Dataset: Dataset 2 (GitHub, fanweiying/Symmetry-recognition). Classes: 10-fold symmetry order, 12-fold symmetry order, 14-fold symmetry order, 16-fold symmetry order, 18-fold symmetry order, 20-fold symmetry order, 2-fold symmetry order, 3-fold symmetry order, 4-fold symmetry order, 5-fold symmetry order, 6-fold symmetry order, 7-fold symmetry order, 8-fold symmetry order, 9-fold symmetry order.

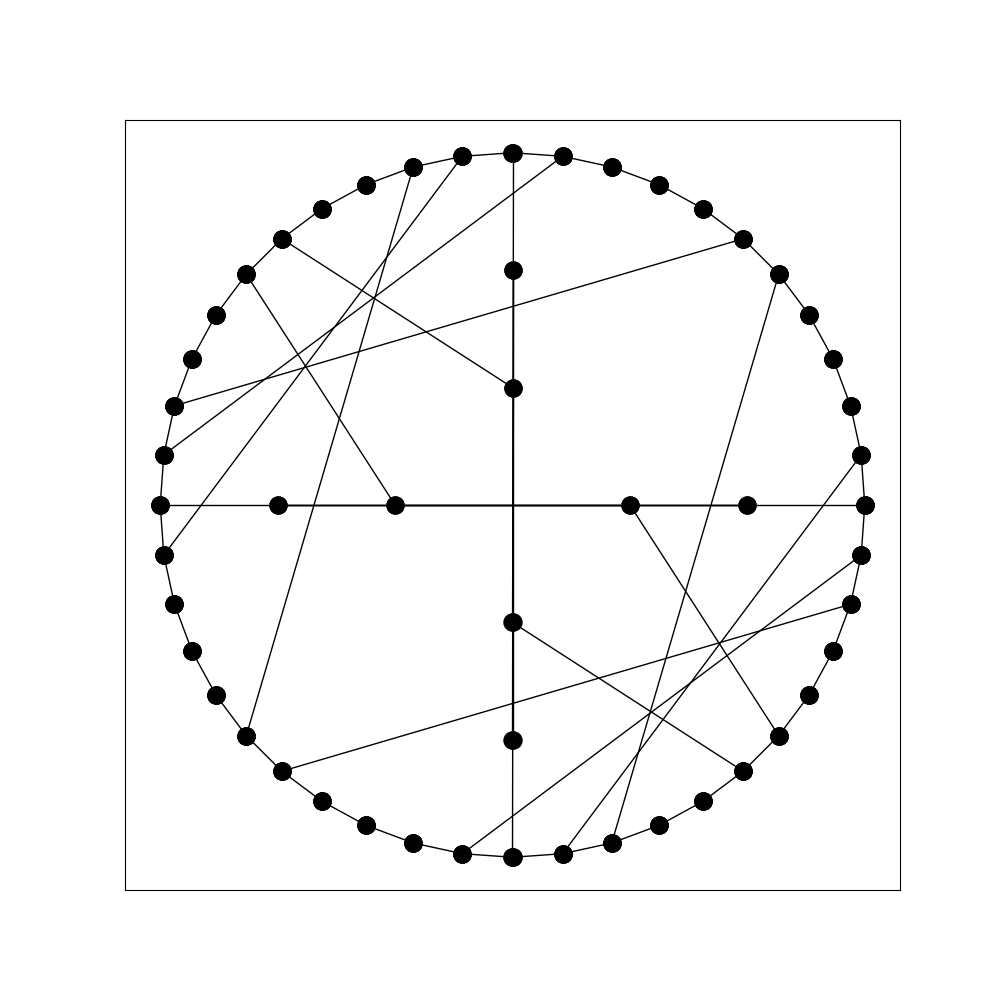
Label: 4-fold symmetry order

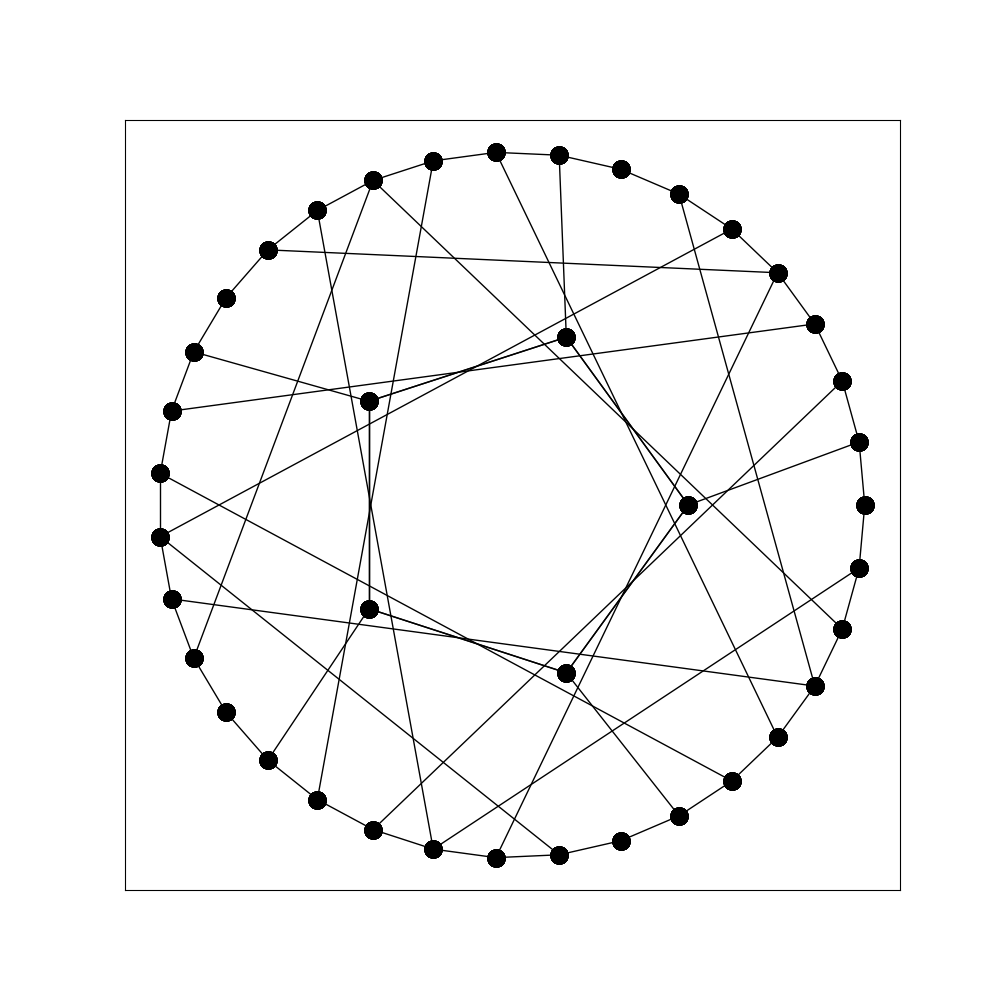
Label: 5-fold symmetry order

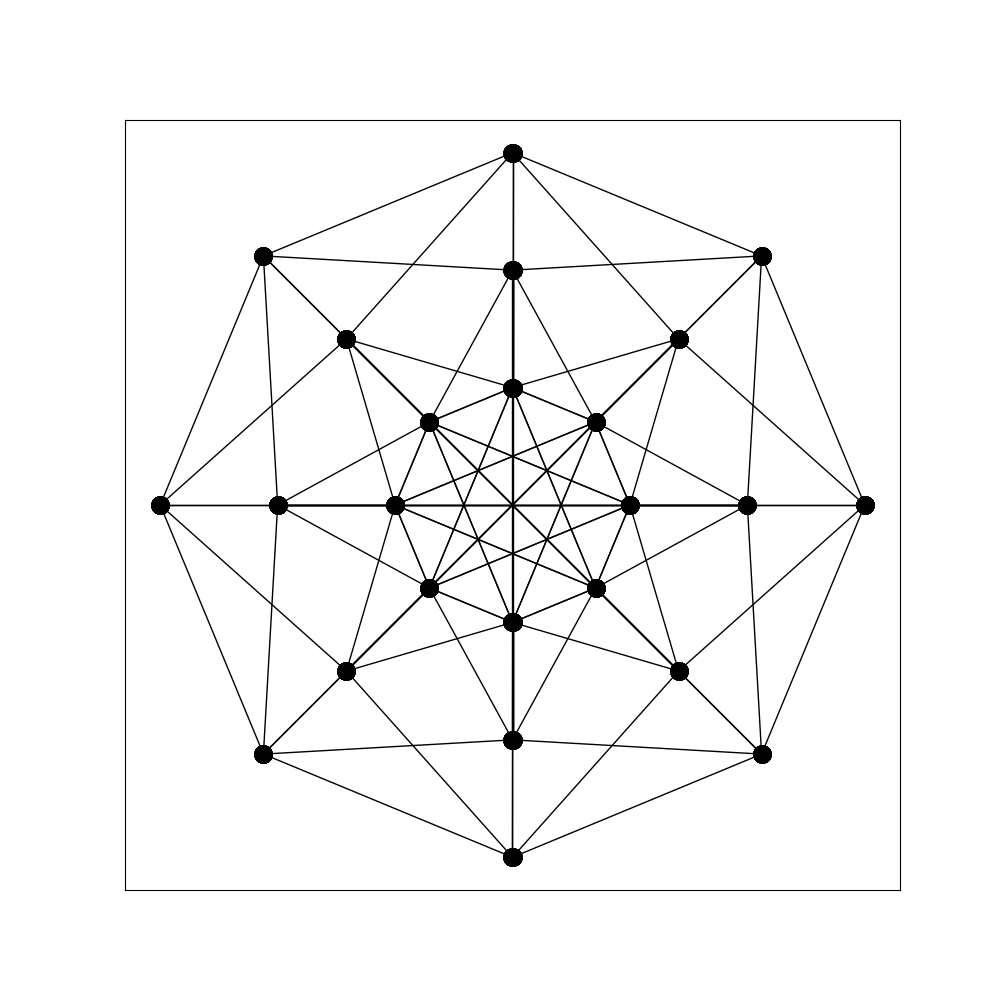
Label: 16-fold symmetry order

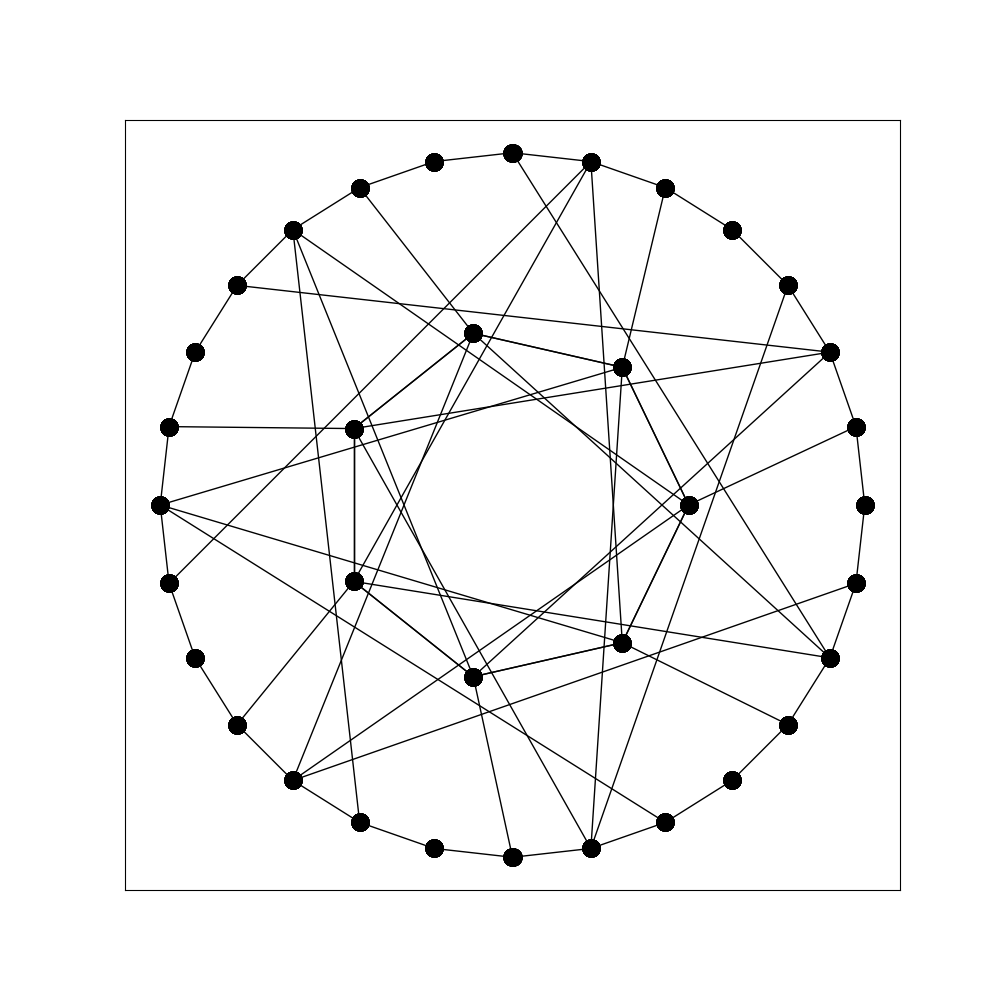
Label: 7-fold symmetry order

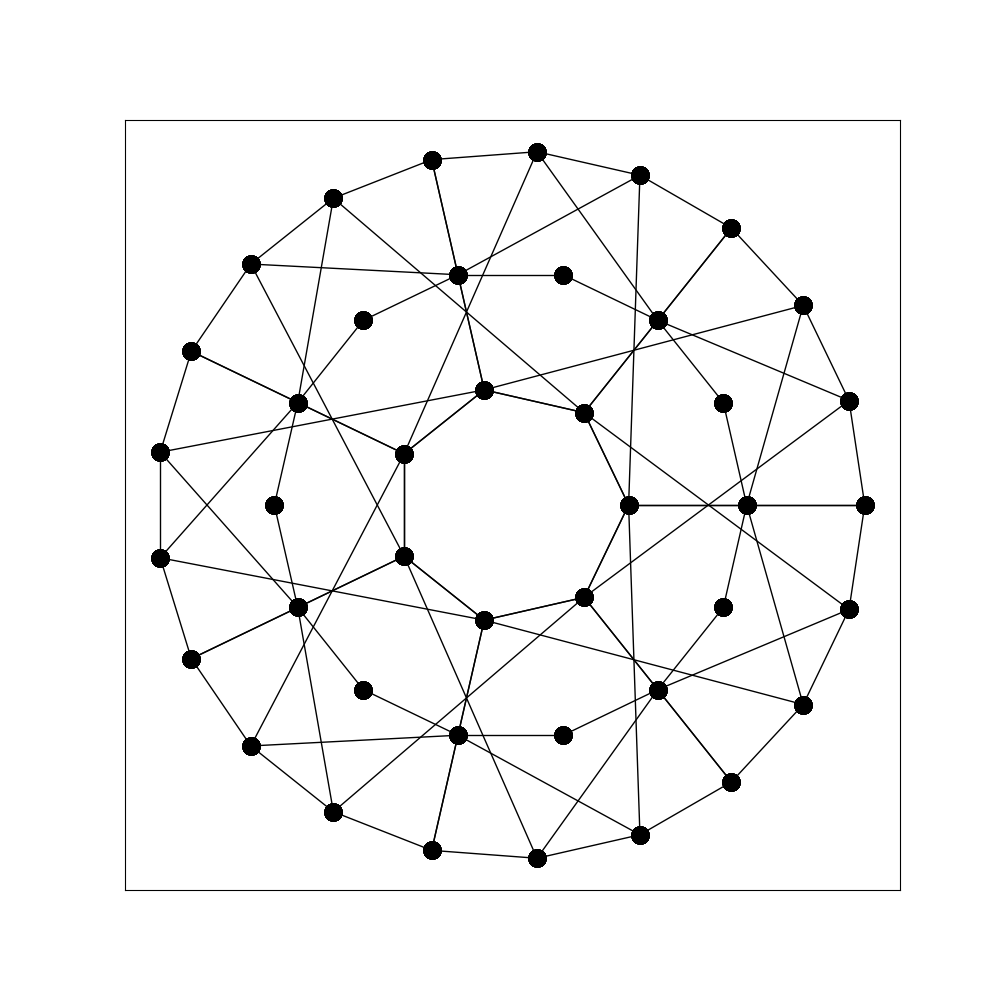
Label: 14-fold symmetry order

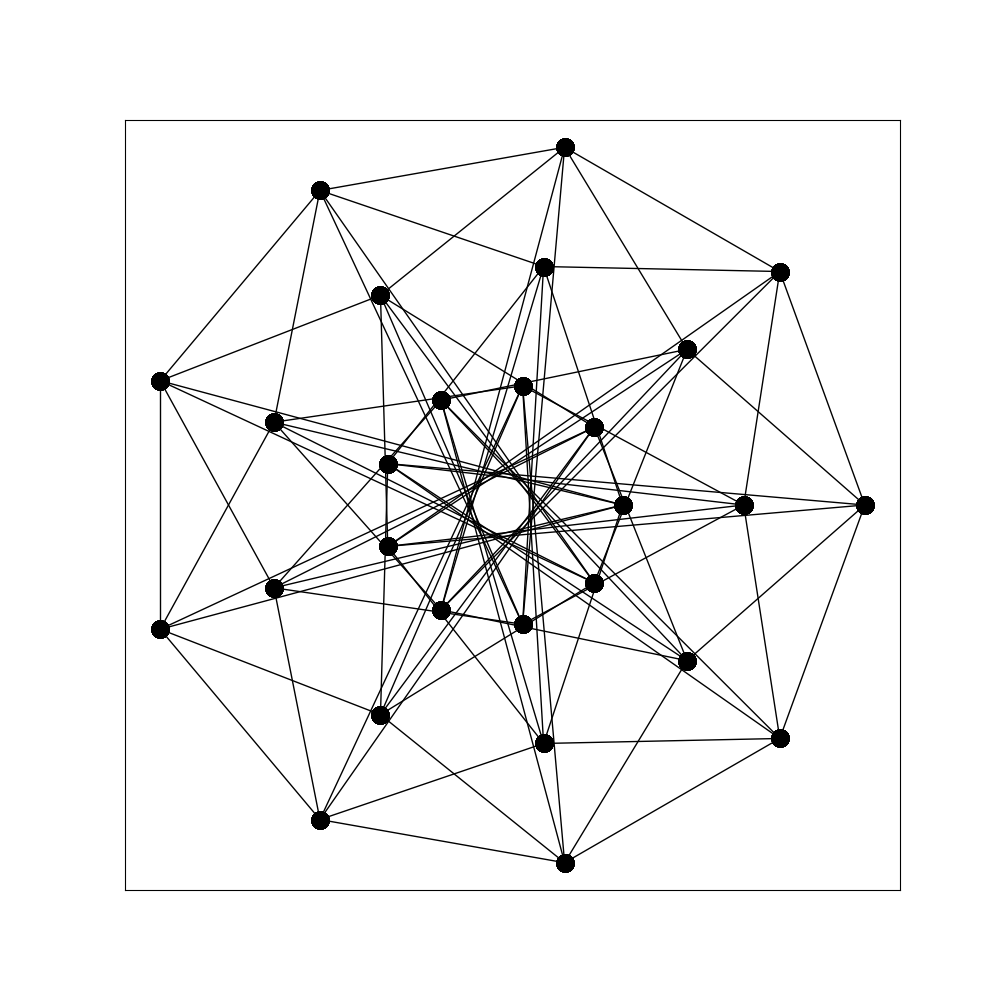
Label: 18-fold symmetry order
